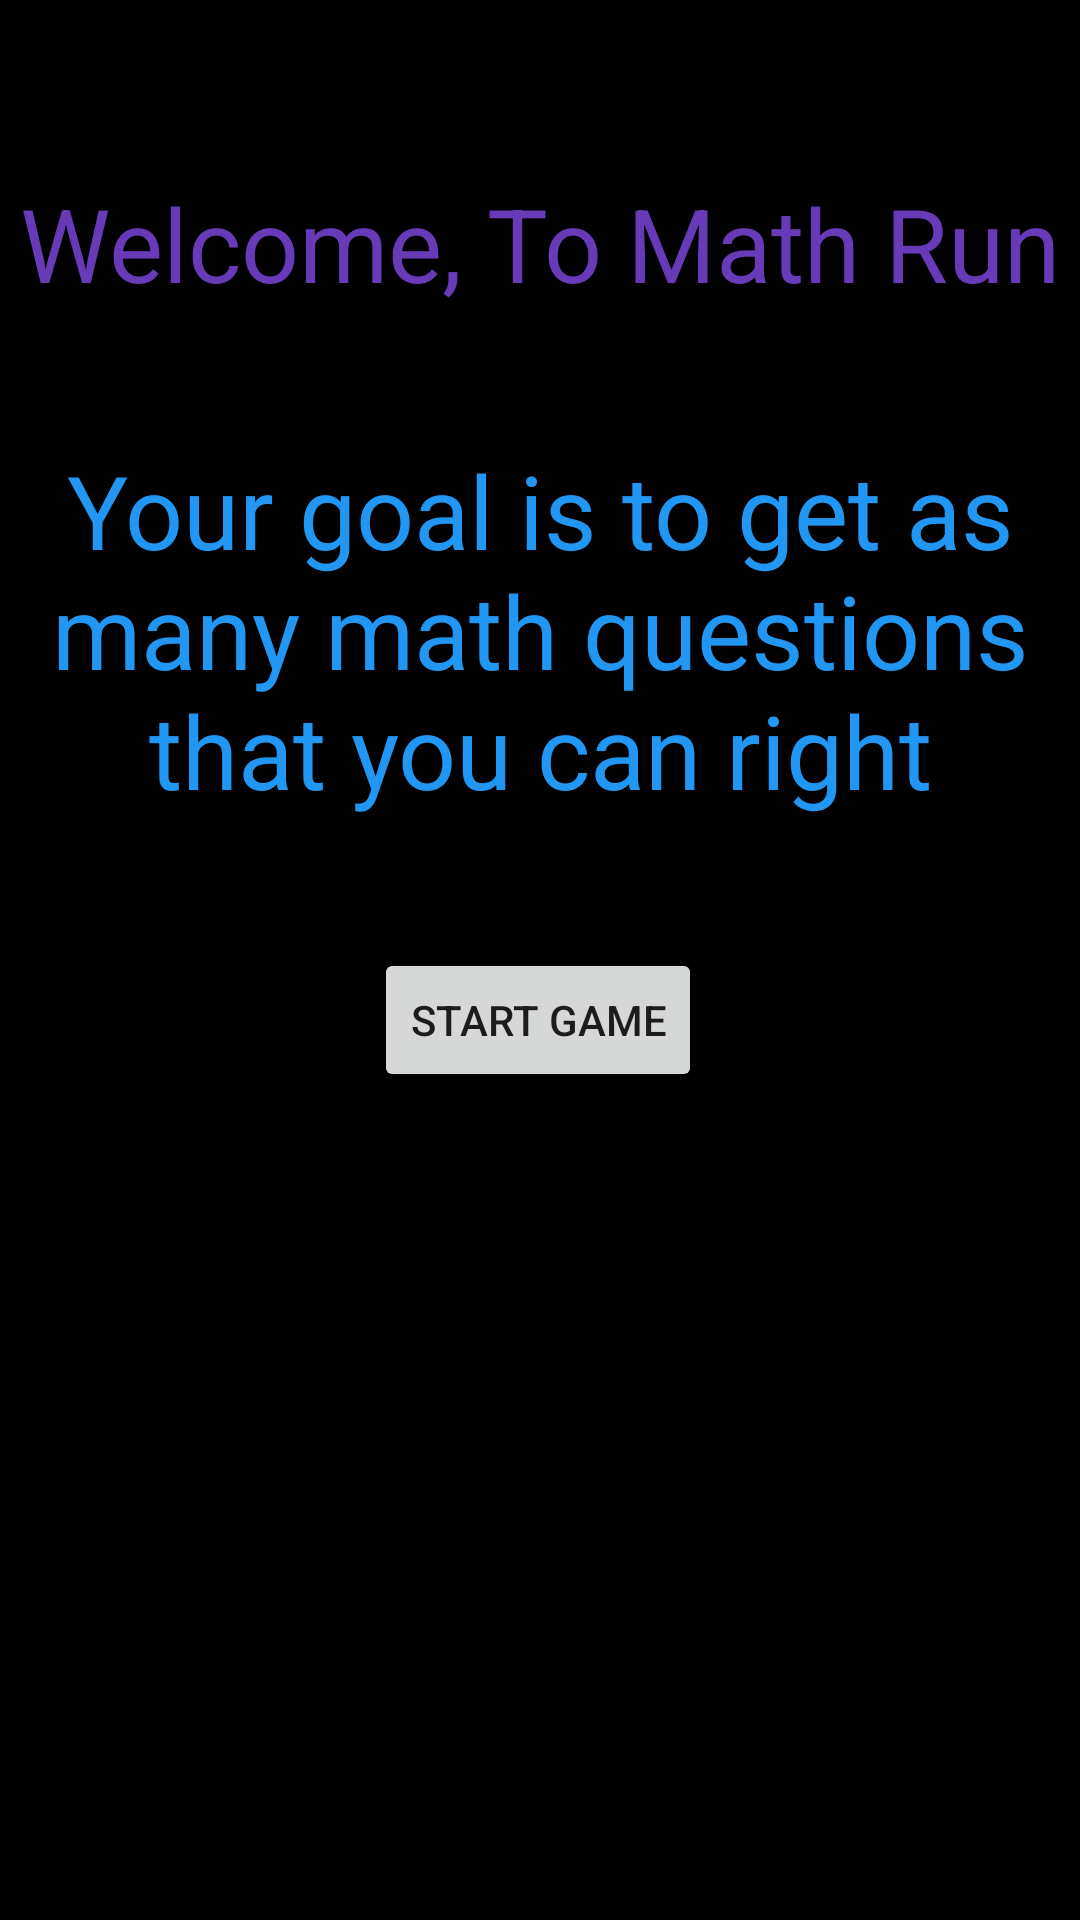

Write the Android layout XML for this screen, with the resource values it uses.
<!-- AndroidManifest.xml: application theme Theme.Math_Run -->
<!-- res/layout/activity_main.xml -->
<?xml version="1.0" encoding="utf-8"?>
<androidx.constraintlayout.widget.ConstraintLayout xmlns:android="http://schemas.android.com/apk/res/android"
    xmlns:app="http://schemas.android.com/apk/res-auto"
    xmlns:tools="http://schemas.android.com/tools"
    android:layout_width="match_parent"
    android:layout_height="match_parent"
    android:background="@color/black"
    tools:context=".MainActivity">


    <Button
        android:id="@+id/button"
        style="@style/Widget.AppCompat.Button"
        android:layout_width="wrap_content"
        android:layout_height="48dp"
        android:layout_marginBottom="276dp"
        android:text="@string/Start_game"
        app:layout_constraintBottom_toBottomOf="parent"
        app:layout_constraintEnd_toEndOf="parent"
        app:layout_constraintHorizontal_bias="0.498"
        app:layout_constraintStart_toStartOf="parent" />

    <TextView
        android:id="@+id/textView"
        android:layout_width="wrap_content"
        android:layout_height="wrap_content"
        android:text="@string/Welcome"
        android:textColor="#673AB7"
        android:textSize="34sp"
        app:layout_constraintBottom_toBottomOf="parent"
        app:layout_constraintEnd_toEndOf="parent"
        app:layout_constraintHorizontal_bias="0.496"
        app:layout_constraintStart_toStartOf="parent"
        app:layout_constraintTop_toTopOf="parent"
        app:layout_constraintVertical_bias="0.098"
        tools:ignore="TextContrastCheck" />

    <TextView
        android:id="@+id/textView2"
        android:layout_width="wrap_content"
        android:layout_height="wrap_content"
        android:text="@string/Goal"
        android:textAlignment="center"
        android:textColor="#2196F3"
        android:textSize="34sp"
        app:layout_constraintBottom_toTopOf="@+id/button"
        app:layout_constraintEnd_toEndOf="parent"
        app:layout_constraintStart_toStartOf="parent"
        app:layout_constraintTop_toBottomOf="@+id/textView" />


</androidx.constraintlayout.widget.ConstraintLayout>
<!-- resources referenced by this layout -->
<resources>
  <string name="Goal">Your goal is to get as many math questions that you can right</string>
  <string name="Start_game">Start Game</string>
  <string name="Welcome">Welcome, To Math Run</string>
  <style name="Theme.Math_Run" parent="Theme.MaterialComponents.DayNight.DarkActionBar">
          
          <item name="colorPrimary">@color/purple_500</item>
          <item name="colorPrimaryVariant">@color/purple_700</item>
          <item name="colorOnPrimary">@color/white</item>
          
          <item name="colorSecondary">@color/teal_200</item>
          <item name="colorSecondaryVariant">@color/teal_700</item>
          <item name="colorOnSecondary">@color/black</item>
          
          <item name="android:statusBarColor" tools:targetApi="l">?attr/colorPrimaryVariant</item>
          
      </style>
  <!-- not gathered from this repository: default colours our renderer supplied (Android Studio template values) -->
  <color name="purple_500">#FF6200EE</color>
  <color name="purple_700">#FF3700B3</color>
  <color name="teal_200">#FF03DAC5</color>
  <color name="teal_700">#FF018786</color>
  <color name="black">#FF000000</color>
  <color name="white">#FFFFFFFF</color>
</resources>
